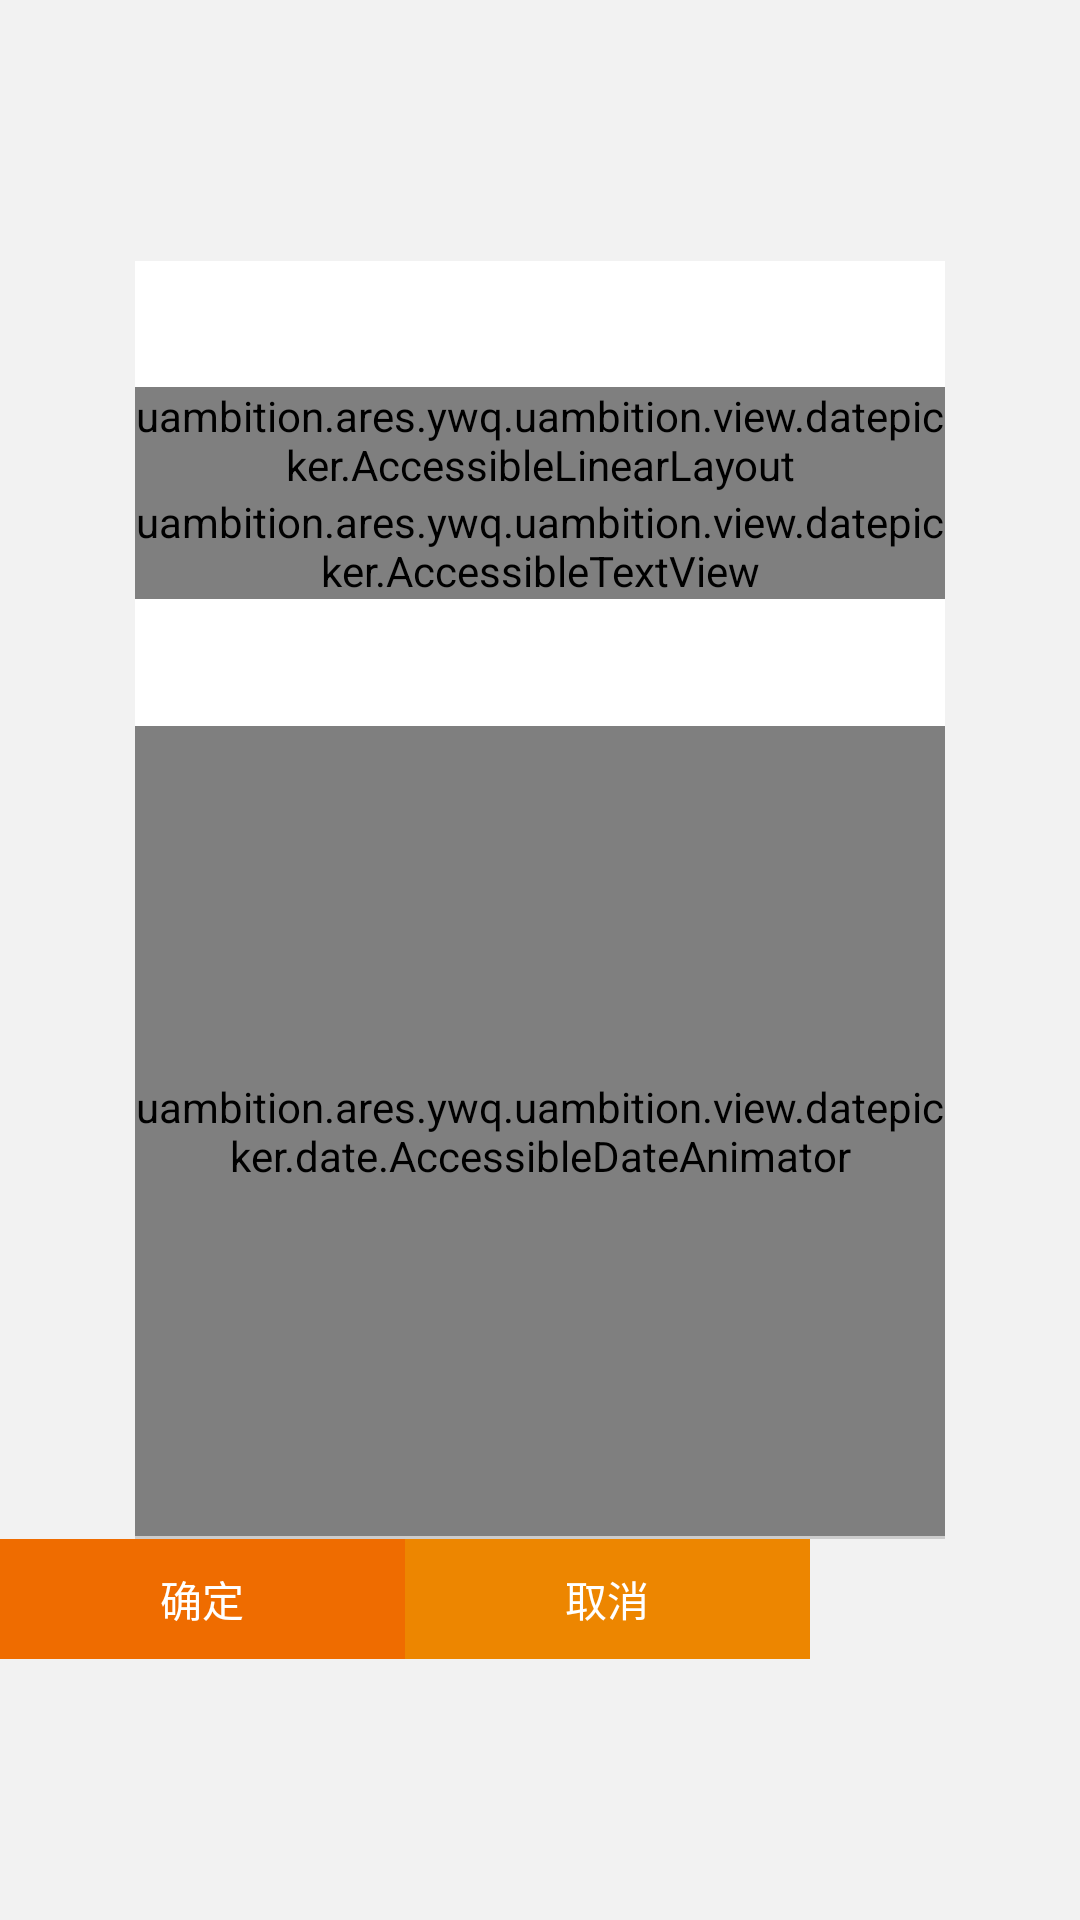

Produce the Android XML layout that renders to this screen, including the resource entries it uses.
<!-- AndroidManifest.xml: application theme AppTheme -->
<!-- res/layout/date_picker_dialog.xml -->
<?xml version="1.0" encoding="utf-8"?>
<LinearLayout xmlns:android="http://schemas.android.com/apk/res/android"
    android:layout_width="@dimen/date_picker_component_width"
    android:layout_height="match_parent"
    android:background="@color/date_picker_view_animator"
    android:gravity="center"
    android:orientation="vertical" >

    <LinearLayout
        android:layout_width="wrap_content"
        android:layout_height="@dimen/selected_calendar_layout_height"
        android:orientation="vertical" >

        <include layout="@layout/date_picker_selected_date" />
    </LinearLayout>

    <include layout="@layout/date_picker_view_animator" />

    <View
        android:layout_width="@dimen/date_picker_component_width"
        android:layout_height="1dip"
        android:background="@color/line_background" />

    <include layout="@layout/date_picker_done_button" 
        />

</LinearLayout>
<!-- res/layout/date_picker_selected_date.xml (included above) -->
<?xml version="1.0" encoding="utf-8"?>
<LinearLayout xmlns:android="http://schemas.android.com/apk/res/android"
    android:id="@+id/day_picker_selected_date_layout"
    android:layout_width="@dimen/date_picker_component_width"
    android:layout_height="0dip"
    android:layout_weight="1"
    android:background="@color/white"
    android:gravity="center"
    android:orientation="vertical" >

    <uambition.ares.ywq.uambition.view.datepicker.AccessibleLinearLayout
        android:id="@+id/date_picker_month_and_day"
        android:layout_width="match_parent"
        android:layout_height="wrap_content"
        android:layout_gravity="center"
        android:clickable="true"
        android:orientation="vertical"
        android:textColor="@color/date_picker_selector" >

        <TextView
            android:id="@+id/date_picker_month"
            android:layout_width="match_parent"
            android:layout_height="wrap_content"
            android:duplicateParentState="true"
            android:gravity="center_horizontal|bottom"
            android:includeFontPadding="false"
            android:textColor="@color/date_picker_selector"
            android:textSize="@dimen/selected_date_month_size" />

        <TextView
            android:id="@+id/date_picker_day"
            android:layout_width="match_parent"
            android:layout_height="wrap_content"
            android:layout_gravity="center"
            android:layout_marginBottom="-10dip"
            android:layout_marginTop="-10dip"
            android:duplicateParentState="true"
            android:gravity="center"
            android:includeFontPadding="false"
            android:textColor="@color/date_picker_selector"
            android:textSize="@dimen/selected_date_day_size" />
    </uambition.ares.ywq.uambition.view.datepicker.AccessibleLinearLayout>

    <uambition.ares.ywq.uambition.view.datepicker.AccessibleTextView
        android:id="@+id/date_picker_year"
        android:layout_width="match_parent"
        android:layout_height="wrap_content"
        android:layout_gravity="center"
        android:gravity="center_horizontal|top"
        android:includeFontPadding="false"
        android:textColor="@color/date_picker_selector"
        android:textSize="@dimen/selected_date_year_size" />

</LinearLayout>
<!-- res/layout/date_picker_view_animator.xml (included above) -->
<?xml version="1.0" encoding="utf-8"?>
<uambition.ares.ywq.uambition.view.datepicker.date.AccessibleDateAnimator
     xmlns:android="http://schemas.android.com/apk/res/android"
     android:id="@+id/animator"
     android:layout_width="@dimen/date_picker_component_width"
     android:layout_height="@dimen/date_picker_view_animator_height"
     android:gravity="center"
     android:background="@color/date_picker_view_animator" />
<!-- res/layout/date_picker_done_button.xml (included above) -->
<?xml version="1.0" encoding="utf-8"?>
<LinearLayout xmlns:android="http://schemas.android.com/apk/res/android"
    style="?android:attr/buttonBarStyle"
    android:layout_width="@dimen/date_picker_component_width"
    android:layout_height="wrap_content"
    android:background="#ffffff"
        android:layout_gravity="center_vertical"
    android:orientation="horizontal" >

    <Button
        android:id="@+id/done"
        style="?android:attr/buttonBarButtonStyle"
        android:layout_width="match_parent"
        android:layout_height="match_parent"
        android:layout_weight="1" 
        android:text="确定"
        android:minHeight="40dp"
        android:textColor="#ffffff"
        android:background="@color/theme_color"
        android:textSize="@dimen/done_label_size"  />
    <Button
        android:id="@+id/cancel_button"
        style="?android:attr/buttonBarButtonStyle"
        android:layout_width="match_parent"
        android:layout_height="match_parent"
        android:layout_weight="1" 
        android:textColor="#ffffff"
        android:background="@color/menu_item_color"
        android:text="取消"
        android:minHeight="40dp"
        android:textSize="@dimen/done_label_size"  />
</LinearLayout>
<!-- resources referenced by this layout -->
<resources>
  <color name="date_picker_view_animator">#f2f2f2</color>
  <color name="line_background">#cccccc</color>
  <color name="menu_item_color">#ffed8600</color>
  <color name="theme_color">#EF6C00</color>
  <color name="white">#FFFFFF</color>
  <dimen name="date_picker_component_width">270dp</dimen>
  <dimen name="date_picker_view_animator_height">270dp</dimen>
  <dimen name="done_label_size">14sp</dimen>
  <dimen name="selected_calendar_layout_height">155dp</dimen>
  <dimen name="selected_date_day_size">75dp</dimen>
  <dimen name="selected_date_month_size">30dp</dimen>
  <dimen name="selected_date_year_size">30dp</dimen>
  <style name="AppTheme" parent="@style/AppBaseTheme" />
  <style name="AppBaseTheme" parent="Theme.AppCompat.Light.NoActionBar">
  
          
          <item name="colorPrimary">@color/white</item>
          
          
  
          
          <item name="android:windowBackground">@android:color/white</item>
          
          <item name="searchViewStyle">@style/MySearchViewStyle</item>
          <item name="android:textColorPrimary">@color/white</item>
      </style>
  <style name="MySearchViewStyle" parent="Widget.AppCompat.SearchView">
  
  
  
          
  
      </style>
</resources>
